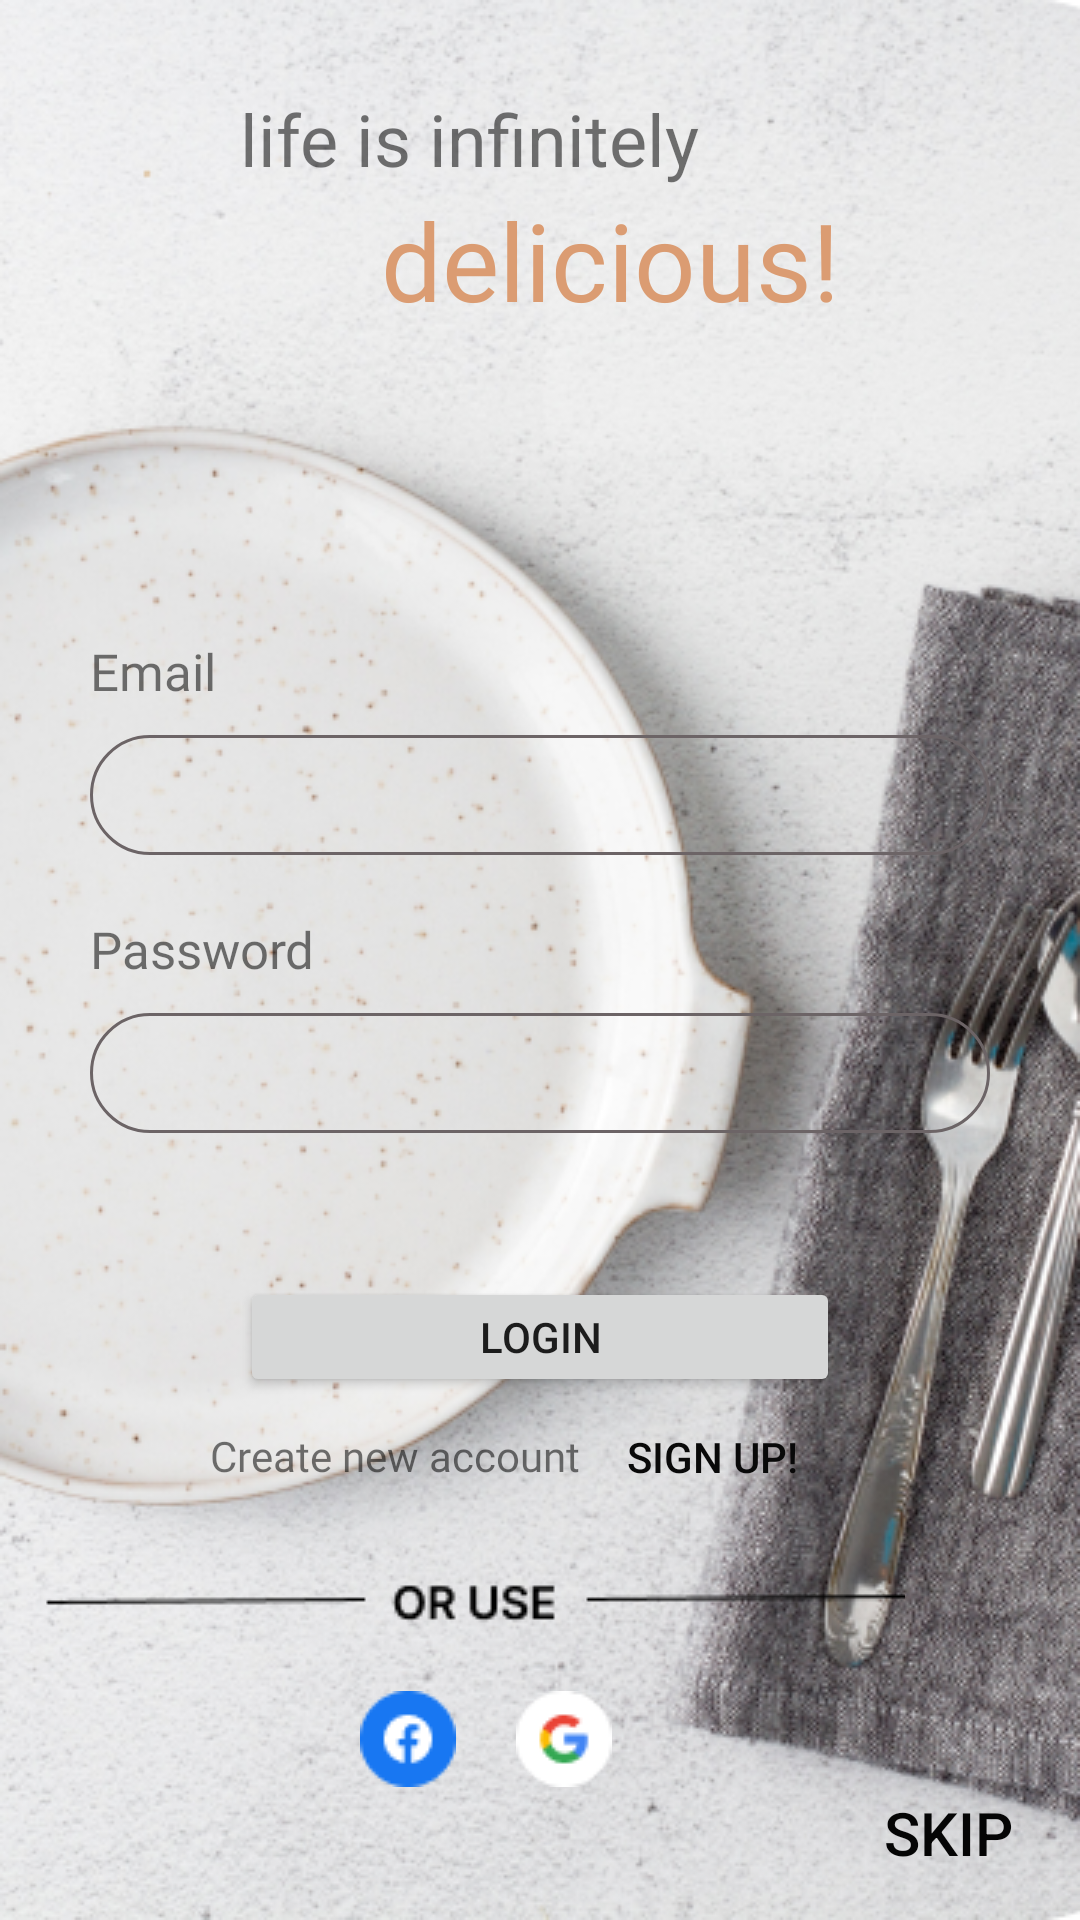

This screen was rendered from an Android layout file. Write that file and the resources it references.
<!-- AndroidManifest.xml: application theme Theme.FoodPlaner -->
<!-- res/layout/fragment_log_in.xml -->
<?xml version="1.0" encoding="utf-8"?>
<androidx.constraintlayout.widget.ConstraintLayout xmlns:android="http://schemas.android.com/apk/res/android"
    xmlns:app="http://schemas.android.com/apk/res-auto"
    xmlns:tools="http://schemas.android.com/tools"
    android:layout_width="match_parent"
    android:layout_height="match_parent"
    android:background="@drawable/signin"
    android:id="@+id/login"
    tools:context=".LogIn.LogInFragment" >

    <EditText
        android:id="@+id/password_edit_txt"
        android:layout_width="300dp"
        android:layout_height="40dp"
        android:layout_marginStart="30dp"
        android:layout_marginTop="10dp"
        android:background="@drawable/rounded_edit_txt"
        android:ems="10"
        android:inputType="textPassword"
        app:layout_constraintStart_toStartOf="parent"
        app:layout_constraintTop_toBottomOf="@+id/textView10" />

    <EditText
        android:id="@+id/email_edit_txt"
        android:layout_width="300dp"
        android:layout_height="40dp"
        android:layout_marginStart="30dp"
        android:layout_marginTop="10dp"
        android:background="@drawable/rounded_edit_txt"
        android:ems="10"
        android:inputType="textEmailAddress"
        app:layout_constraintStart_toStartOf="parent"
        app:layout_constraintTop_toBottomOf="@+id/textView9" />

    <TextView
        android:id="@+id/textView2"
        android:layout_width="wrap_content"
        android:layout_height="wrap_content"
        android:layout_marginStart="80dp"
        android:layout_marginTop="30dp"
        android:text="life is infinitely"
        android:textSize="24sp"
        app:layout_constraintStart_toStartOf="parent"
        app:layout_constraintTop_toTopOf="parent" />

    <TextView
        android:id="@+id/textView4"
        android:layout_width="wrap_content"
        android:layout_height="wrap_content"
        android:layout_marginEnd="80dp"
        android:fontFamily="@font/inter_semibold"
        android:text=" delicious!"
        android:textColor="#DB9C72"
        android:textSize="36sp"
        app:layout_constraintEnd_toEndOf="parent"
        app:layout_constraintTop_toBottomOf="@+id/textView2" />

    <TextView
        android:id="@+id/textView9"
        android:layout_width="wrap_content"
        android:layout_height="wrap_content"
        android:layout_marginStart="30dp"
        android:layout_marginTop="150dp"
        android:fontFamily="@font/inter_semibold"
        android:text="Email"

        android:textSize="17sp"
        app:layout_constraintStart_toStartOf="parent"
        app:layout_constraintTop_toBottomOf="@+id/textView2" />


    <TextView
        android:id="@+id/textView10"
        android:layout_width="wrap_content"
        android:layout_height="wrap_content"
        android:layout_marginStart="30dp"
        android:layout_marginTop="20dp"
        android:fontFamily="@font/inter_semibold"
        android:text="Password"
        android:textSize="17sp"
        app:layout_constraintStart_toStartOf="parent"
        app:layout_constraintTop_toBottomOf="@+id/email_edit_txt" />

    <Button
        android:id="@+id/sign_in"
        android:layout_width="200dp"
        android:layout_height="40dp"
        android:layout_marginStart="80dp"
        android:layout_marginTop="48dp"
        android:text="login"
        app:cornerRadius="40dp"
        app:layout_constraintStart_toStartOf="parent"
        app:layout_constraintTop_toBottomOf="@+id/password_edit_txt" />

    <TextView
        android:id="@+id/textView11"
        android:layout_width="wrap_content"
        android:layout_height="wrap_content"
        android:layout_marginStart="70dp"
        android:layout_marginTop="10dp"
        android:fontFamily="@font/inter"
        android:text="Create new account"
        app:layout_constraintStart_toStartOf="parent"
        app:layout_constraintTop_toBottomOf="@+id/sign_in" />

    <Button
        android:id="@+id/sign_up"
        android:layout_width="wrap_content"
        android:layout_height="40dp"
        android:background="@android:color/transparent"
        android:text="sign up!"
        android:textColor="#090909"
        app:layout_constraintStart_toEndOf="@+id/textView11"
        app:layout_constraintTop_toBottomOf="@+id/sign_in" />

    <ImageView
        android:id="@+id/imageView4"
        android:layout_width="wrap_content"
        android:layout_height="wrap_content"
        android:layout_marginStart="40dp"
        android:layout_marginTop="20dp"
        android:layout_marginEnd="84dp"
        android:src="@drawable/or_use"
        app:layout_constraintEnd_toEndOf="parent"
        app:layout_constraintStart_toStartOf="parent"
        app:layout_constraintTop_toBottomOf="@+id/sign_up" />

    <Button
        android:id="@+id/skip"
        android:layout_width="wrap_content"
        android:layout_height="wrap_content"
        android:layout_marginBottom="5dp"
        android:background="@android:color/transparent"
        android:text="skip"
        android:textColor="#050505"
        android:textSize="20sp"
        app:layout_constraintBottom_toBottomOf="parent"
        app:layout_constraintEnd_toEndOf="parent" />

    <ImageView
        android:id="@+id/facebook"
        android:layout_width="wrap_content"
        android:layout_height="wrap_content"
        android:layout_marginStart="120dp"
        android:layout_marginTop="20dp"
        android:src="@drawable/facebook"
        app:layout_constraintStart_toStartOf="parent"
        app:layout_constraintTop_toBottomOf="@+id/imageView4" />

    <ImageView
        android:id="@+id/google"
        android:layout_width="wrap_content"
        android:layout_height="wrap_content"
        android:layout_marginStart="20dp"
        android:layout_marginTop="20dp"
        android:src="@drawable/google"
        app:layout_constraintStart_toEndOf="@+id/facebook"
        app:layout_constraintTop_toBottomOf="@+id/imageView4" />

    <ImageView
        android:id="@+id/twitter"
        android:layout_width="wrap_content"
        android:layout_height="wrap_content"
        android:layout_marginStart="20dp"
        android:layout_marginTop="20dp"
        android:src="@drawable/twitter"
        app:layout_constraintStart_toEndOf="@+id/google"
        app:layout_constraintTop_toBottomOf="@+id/imageView4" />

</androidx.constraintlayout.widget.ConstraintLayout>
<!-- resources referenced by this layout -->
<resources>
  <!-- drawable facebook: png bitmap (drawable, 966 bytes) -->
  <!-- drawable google: png bitmap (drawable, 909 bytes) -->
  <!-- drawable or_use: png bitmap (drawable, 755 bytes) -->
  <!-- drawable rounded_edit_txt (drawable) -->
  <?xml version="1.0" encoding="utf-8"?>
      <shape xmlns:android="http://schemas.android.com/apk/res/android"
          android:shape="rectangle" android:padding="15dp">
  
          <solid android:color="#0000ffff" />
          <corners
              android:bottomRightRadius="40dp"
              android:bottomLeftRadius="40dp"
              android:topLeftRadius="40dp"
              android:topRightRadius="40dp" />
          <stroke android:width="1dip" android:color="#6C6466" />
      </shape>
  <!-- drawable signin: png bitmap (drawable, 368669 bytes) -->
  <style name="Theme.FoodPlaner" parent="Theme.MaterialComponents.DayNight.NoActionBar">
          
          <item name="colorPrimary">@color/orenge</item>
          <item name="colorPrimaryVariant">@color/purple_700</item>
          <item name="colorOnPrimary">@color/white</item>
          
          <item name="colorSecondary">@color/teal_200</item>
          <item name="colorSecondaryVariant">@color/teal_700</item>
          <item name="colorOnSecondary">@color/black</item>
          
          <item name="android:statusBarColor">?attr/colorPrimaryVariant</item>
          
      </style>
  <color name="orenge">#DB9C72</color>
  <color name="purple_700">#FF3700B3</color>
  <color name="white">#FFFFFFFF</color>
  <color name="teal_200">#FF03DAC5</color>
  <color name="teal_700">#FF018786</color>
  <color name="black">#FF000000</color>
</resources>
